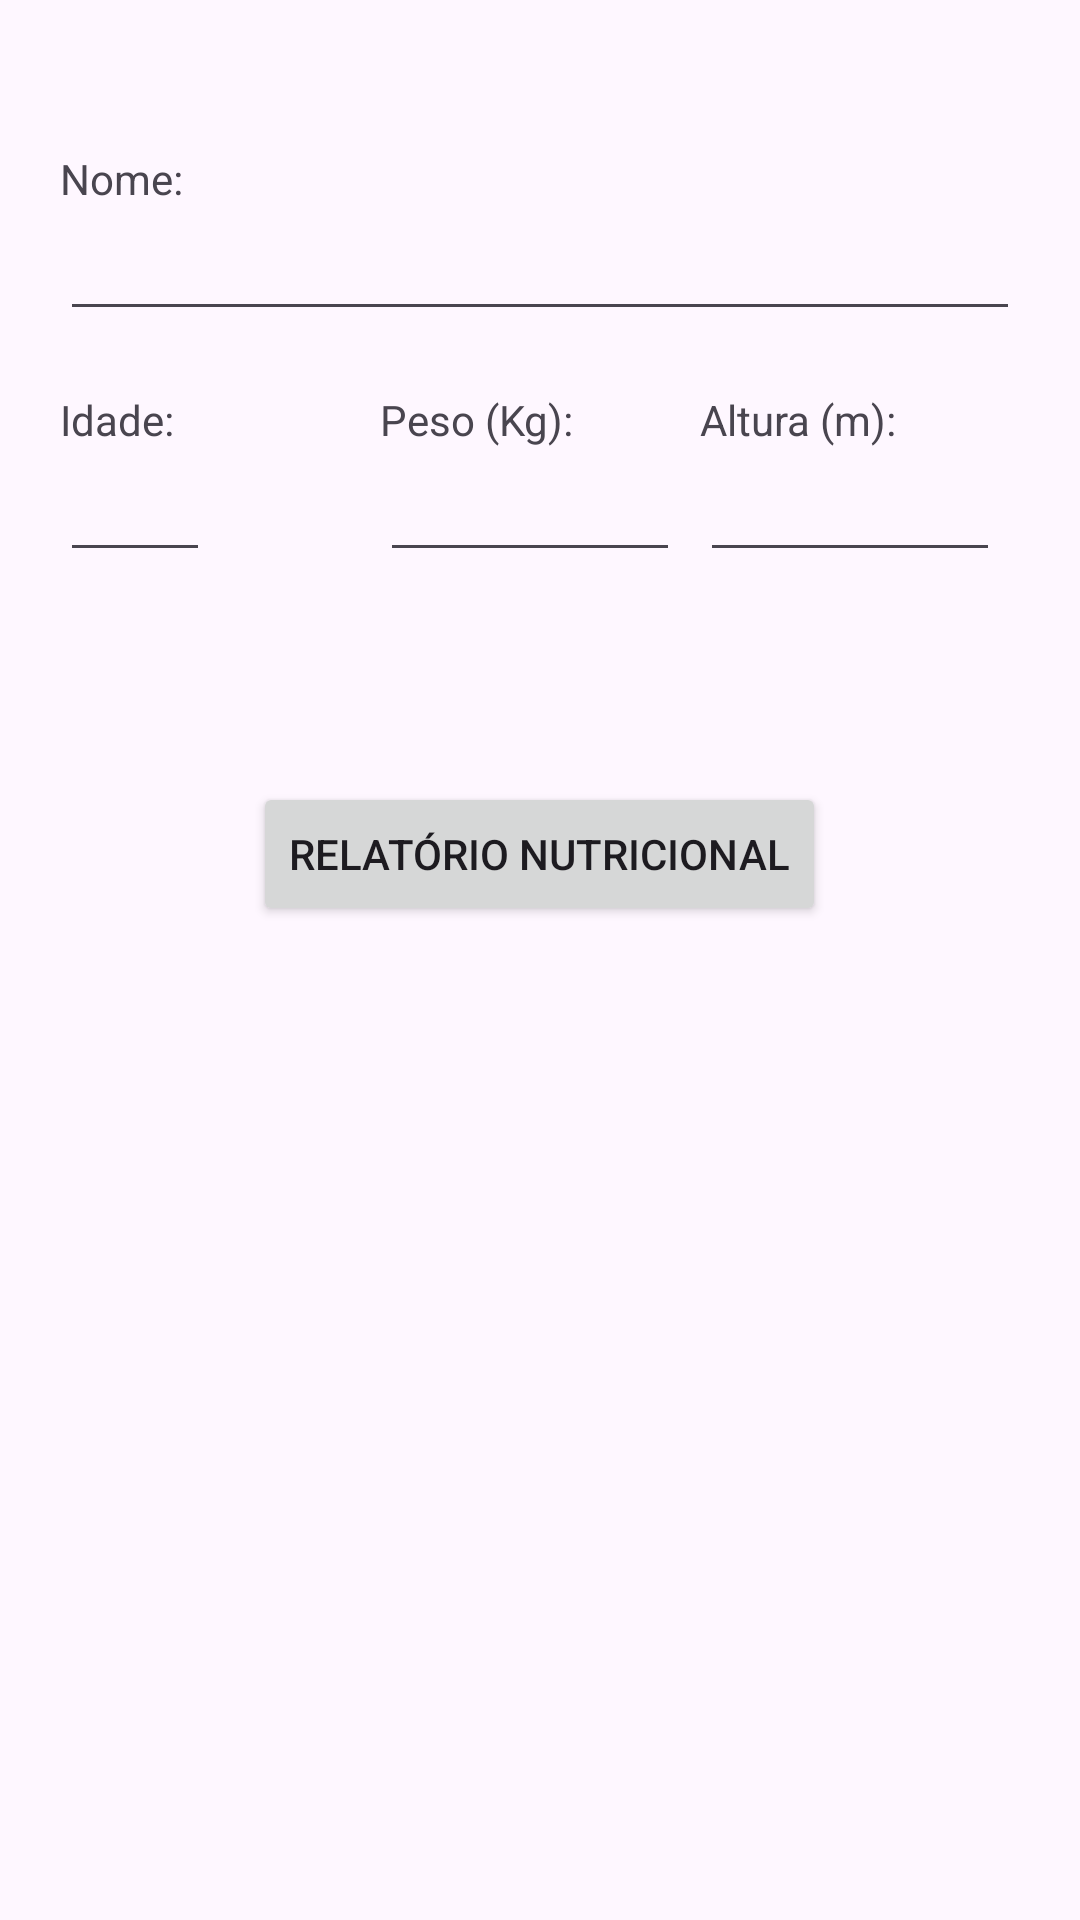

This screen was rendered from an Android layout file. Write that file and the resources it references.
<!-- AndroidManifest.xml: application theme Theme.Pratica2 -->
<!-- res/layout/activity_main.xml -->
<?xml version="1.0" encoding="utf-8"?>
<RelativeLayout xmlns:android="http://schemas.android.com/apk/res/android"
    xmlns:tools="http://schemas.android.com/tools"
    android:id="@+id/main"
    android:layout_width="match_parent"
    android:layout_height="match_parent"
    tools:context=".MainActivity">

    
    <LinearLayout
        android:id="@+id/linearLayout1"
        android:layout_width="match_parent"
        android:layout_height="wrap_content"
        android:orientation="vertical"
        android:layout_marginHorizontal="20dp"
        android:layout_marginTop="50dp">

        <TextView
            android:id="@+id/nome"
            android:layout_width="match_parent"
            android:layout_height="match_parent"
            android:text="@string/nome"
            android:typeface="normal"/>

        <EditText
            android:id="@+id/editNome"
            android:layout_width="match_parent"
            android:layout_height="wrap_content"
            android:inputType="text" />
    </LinearLayout>

    <LinearLayout
        android:id="@+id/linearLayout2"
        android:layout_width="match_parent"
        android:layout_height="wrap_content"
        android:layout_below="@id/linearLayout1"
        android:baselineAligned="false"
        android:orientation="horizontal"
        android:layout_margin="20dp">

        
        <LinearLayout
            android:id="@+id/linearLayoutIdade"
            android:layout_width="match_parent"
            android:layout_height="wrap_content"
            android:orientation="vertical"
            android:layout_weight="1">

            <TextView
                android:id="@+id/idade"
                android:layout_width="match_parent"
                android:layout_height="wrap_content"
                android:text="@string/idade"
                android:typeface="normal"/>

            <EditText
                android:id="@+id/editIdade"
                android:layout_width="50dp"
                android:layout_height="wrap_content"
                android:inputType="text" />
        </LinearLayout>

        
        <LinearLayout
            android:id="@+id/linearLayoutPeso"
            android:layout_width="match_parent"
            android:layout_height="wrap_content"
            android:orientation="vertical"
            android:layout_weight="1">

            <TextView
                android:id="@+id/peso"
                android:layout_width="wrap_content"
                android:layout_height="wrap_content"
                android:text="@string/peso"
                android:typeface="normal"/>

            <EditText
                android:id="@+id/editPeso"
                android:layout_width="100dp"
                android:layout_height="wrap_content"
                android:inputType="text" />
        </LinearLayout>

        
        <LinearLayout
            android:id="@+id/linearLayoutAltura"
            android:layout_width="match_parent"
            android:layout_height="wrap_content"
            android:orientation="vertical"
            android:layout_weight="1">

            <TextView
                android:id="@+id/altura"
                android:layout_width="wrap_content"
                android:layout_height="wrap_content"
                android:text="@string/altura"
                android:typeface="normal"/>

            <EditText
                android:id="@+id/editAltura"
                android:layout_width="100dp"
                android:layout_height="wrap_content"
                android:inputType="text" />
        </LinearLayout>
    </LinearLayout>

    <Button
        android:id="@+id/botao"
        android:layout_width="wrap_content"
        android:layout_height="wrap_content"
        android:layout_centerHorizontal="true"
        android:layout_marginTop="50dp"
        android:text="@string/titulo"
        android:layout_below="@id/linearLayout2"
        android:onClick="relatorioNutricional"/>

</RelativeLayout>
<!-- resources referenced by this layout -->
<resources>
  <string name="altura">Altura (m):</string>
  <string name="idade">Idade:</string>
  <string name="nome">Nome:</string>
  <string name="peso">Peso (Kg):</string>
  <string name="titulo">Relatório nutricional</string>
  <style name="Theme.Pratica2" parent="Base.Theme.Pratica2" />
  <style name="Base.Theme.Pratica2" parent="Theme.Material3.DayNight.NoActionBar">
          
          
      </style>
</resources>
